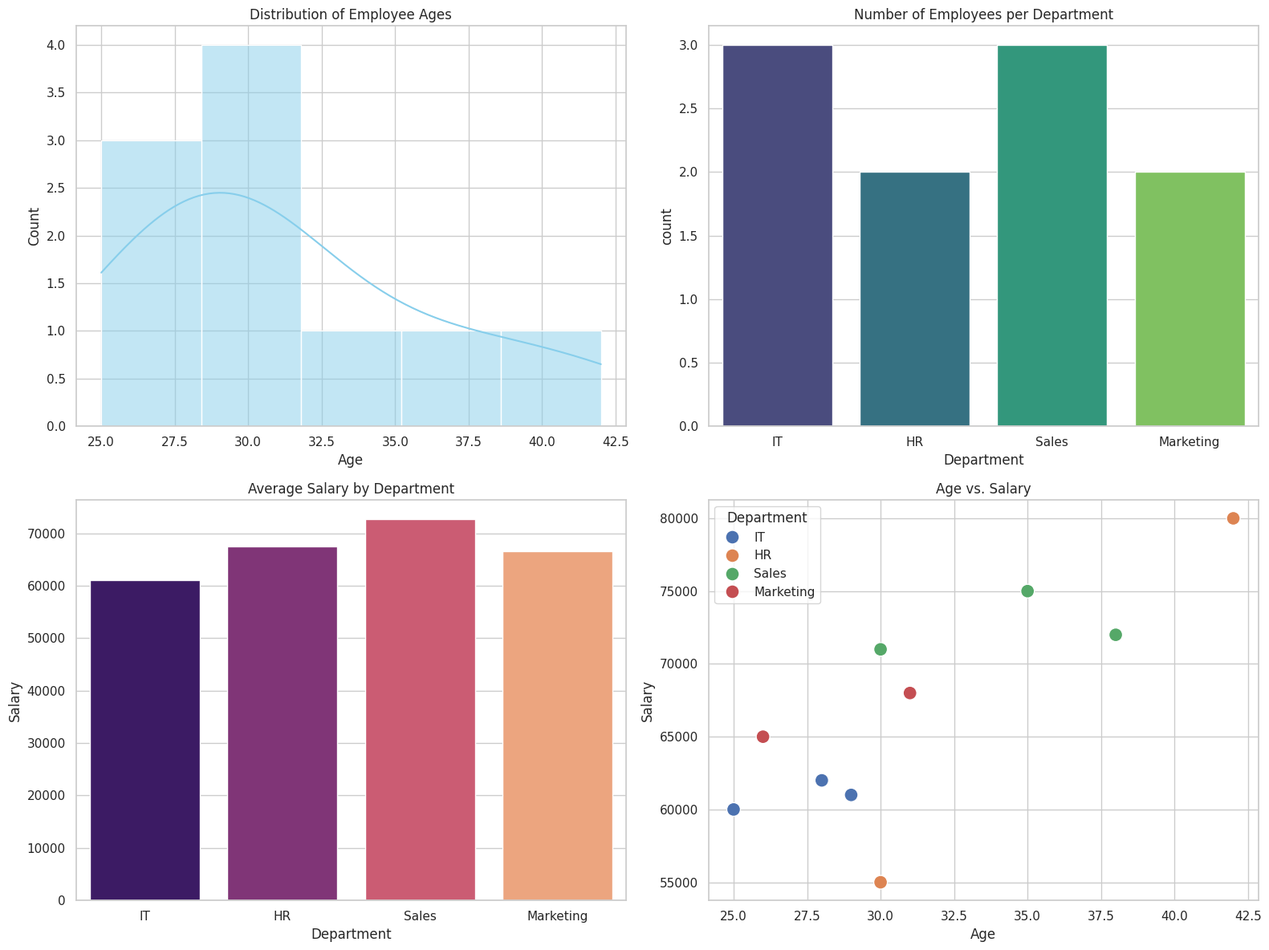

The script that saved this image:
import pandas as pd
import numpy as np
import matplotlib.pyplot as plt
import seaborn as sns

print("==================================================")
print("TASK 2: EXPLORATORY DATA ANALYSIS (EDA)")
print("==================================================\n")

# --- 1. GENERATE CLEANED DATASET DIRECTLY ---
data = {
    "Employee_ID": [101, 102, 103, 104, 105, 106, 107, 108, 109, 110],
    "Age": [25.0, 30.0, 28.0, 35.0, 42.0, 29.0, 30.0, 31.0, 26.0, 38.0],
    "Department": ["IT", "HR", "IT", "Sales", "HR", "IT", "Sales", "Marketing", "Marketing", "Sales"],
    "Salary": [60000.0, 55000.0, 62000.0, 75000.0, 80000.0, 61000.0, 71000.0, 68000.0, 65000.0, 72000.0]
}
df = pd.DataFrame(data)

print("--- Dataset Loaded Successfully ---")
print(df.head(), "\n")

print("... Generating Visualizations ...")
sns.set_theme(style="whitegrid")
fig, axs = plt.subplots(2, 2, figsize=(16, 12))

sns.histplot(df["Age"], bins=5, kde=True, color="skyblue", ax=axs[0, 0])
axs[0, 0].set_title("Distribution of Employee Ages")

sns.countplot(data=df, x="Department", palette="viridis", ax=axs[0, 1])
axs[0, 1].set_title("Number of Employees per Department")

sns.barplot(data=df, x="Department", y="Salary", errorbar=None, palette="magma", ax=axs[1, 0])
axs[1, 0].set_title("Average Salary by Department")

sns.scatterplot(data=df, x="Age", y="Salary", hue="Department", s=150, ax=axs[1, 1])
axs[1, 1].set_title("Age vs. Salary")

plt.tight_layout()
print("Close the visualization window to complete the script.")
plt.show()
